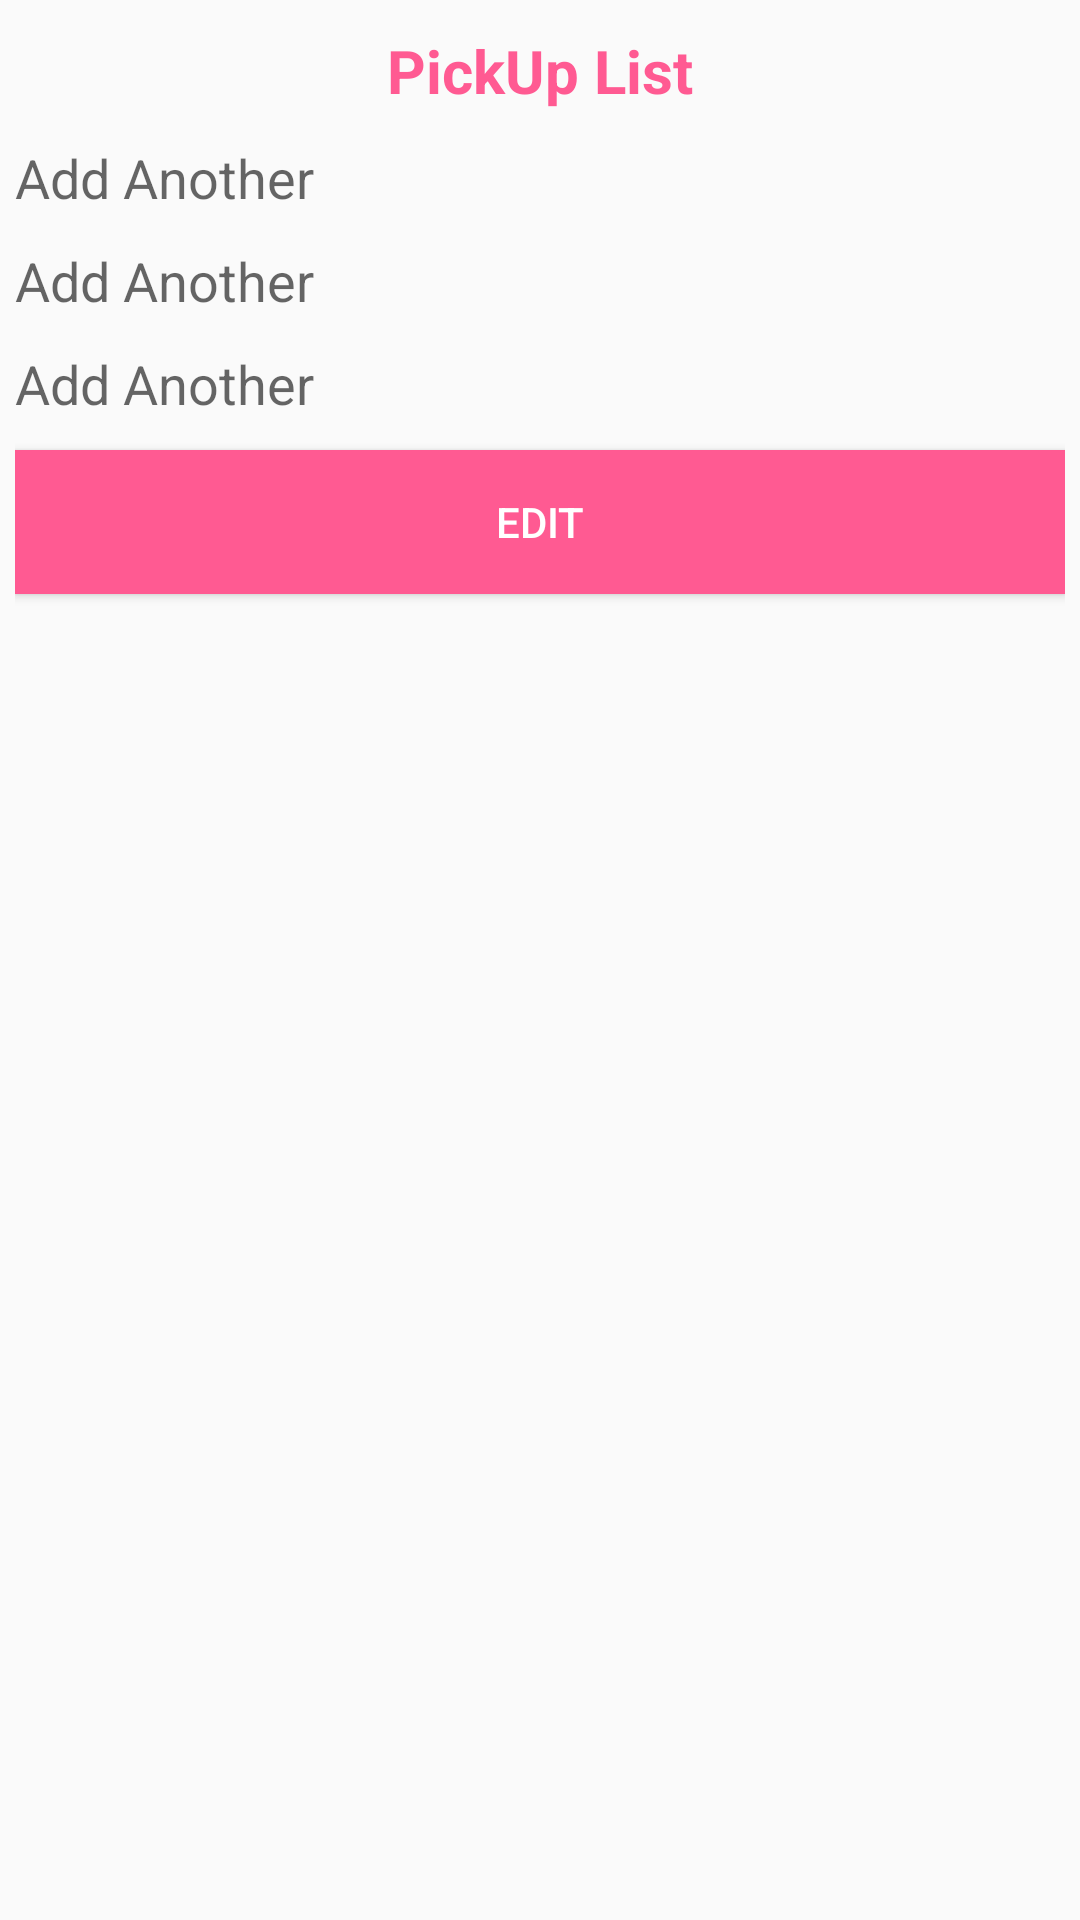

This screen was rendered from an Android layout file. Write that file and the resources it references.
<!-- AndroidManifest.xml: application theme AppTheme -->
<!-- res/layout/dialog_pick.xml -->
<?xml version="1.0" encoding="utf-8"?>
<LinearLayout xmlns:android="http://schemas.android.com/apk/res/android"
              xmlns:tools="http://schemas.android.com/tools"
              android:orientation="vertical"
              android:layout_width="match_parent"
              android:layout_height="match_parent"
              android:padding="5dp">

    <TextView
            android:id="@+id/textView"
            android:text="PickUp List"
            android:layout_width="wrap_content"
            android:layout_gravity="center"
            android:layout_height="wrap_content"
            android:textSize="20sp"
            android:textColor="@color/color1"
            android:textStyle="bold"
            android:layout_marginTop="5dp"
            tools:ignore="HardcodedText" />

    <EditText
            android:layout_marginTop="10dp"
            android:id="@+id/person1"
            android:hint="Add Another"
            android:layout_width="wrap_content"
            android:layout_height="wrap_content"
            tools:ignore="HardcodedText"
            android:background="@android:color/transparent"
            android:ems="10"/>

    <EditText
            android:id="@+id/person2"
            android:layout_marginTop="10dp"
            android:hint="Add Another"
            android:layout_width="wrap_content"
            android:layout_height="wrap_content"
            tools:ignore="HardcodedText"
            android:background="@android:color/transparent"
            android:ems="10"/>

    <EditText
            android:id="@+id/person3"
            android:layout_marginTop="10dp"
            android:hint="Add Another"
            android:layout_width="wrap_content"
            android:layout_height="wrap_content"
            tools:ignore="HardcodedText"
            android:background="@android:color/transparent"
            android:ems="10"/>

    <Button
            android:id="@+id/EditBtn"
            android:background="@color/color1"
            android:layout_marginTop="10dp"
            android:textColor="@color/white"
            android:layout_width="match_parent"
            android:layout_height="wrap_content"
            android:text="Edit"
            tools:ignore="HardcodedText" />

</LinearLayout>
<!-- resources referenced by this layout -->
<resources>
  <color name="color1">#ff5a92</color>
  <color name="white">#FFFFFF</color>
  <style name="AppTheme" parent="Theme.AppCompat.Light.NoActionBar">
          
          <item name="colorPrimary">@color/colorPrimary</item>
          <item name="colorPrimaryDark">@color/colorPrimaryDark</item>
          <item name="colorAccent">@color/colorAccent</item>
  
          <item name="android:windowFullscreen">true</item>
          <item name="android:windowContentOverlay">@null</item>
          <item name="android:alertDialogTheme">@style/AlertDialogCustom</item>
      </style>
  <color name="colorPrimary">#3F51B5</color>
  <color name="colorPrimaryDark">#303F9F</color>
  <color name="colorAccent">#FF4081</color>
  <style name="AlertDialogCustom" parent="android:Theme.Material.Light.Dialog.Alert">
          <item name="android:textColor">@color/color1</item>
      </style>
</resources>
